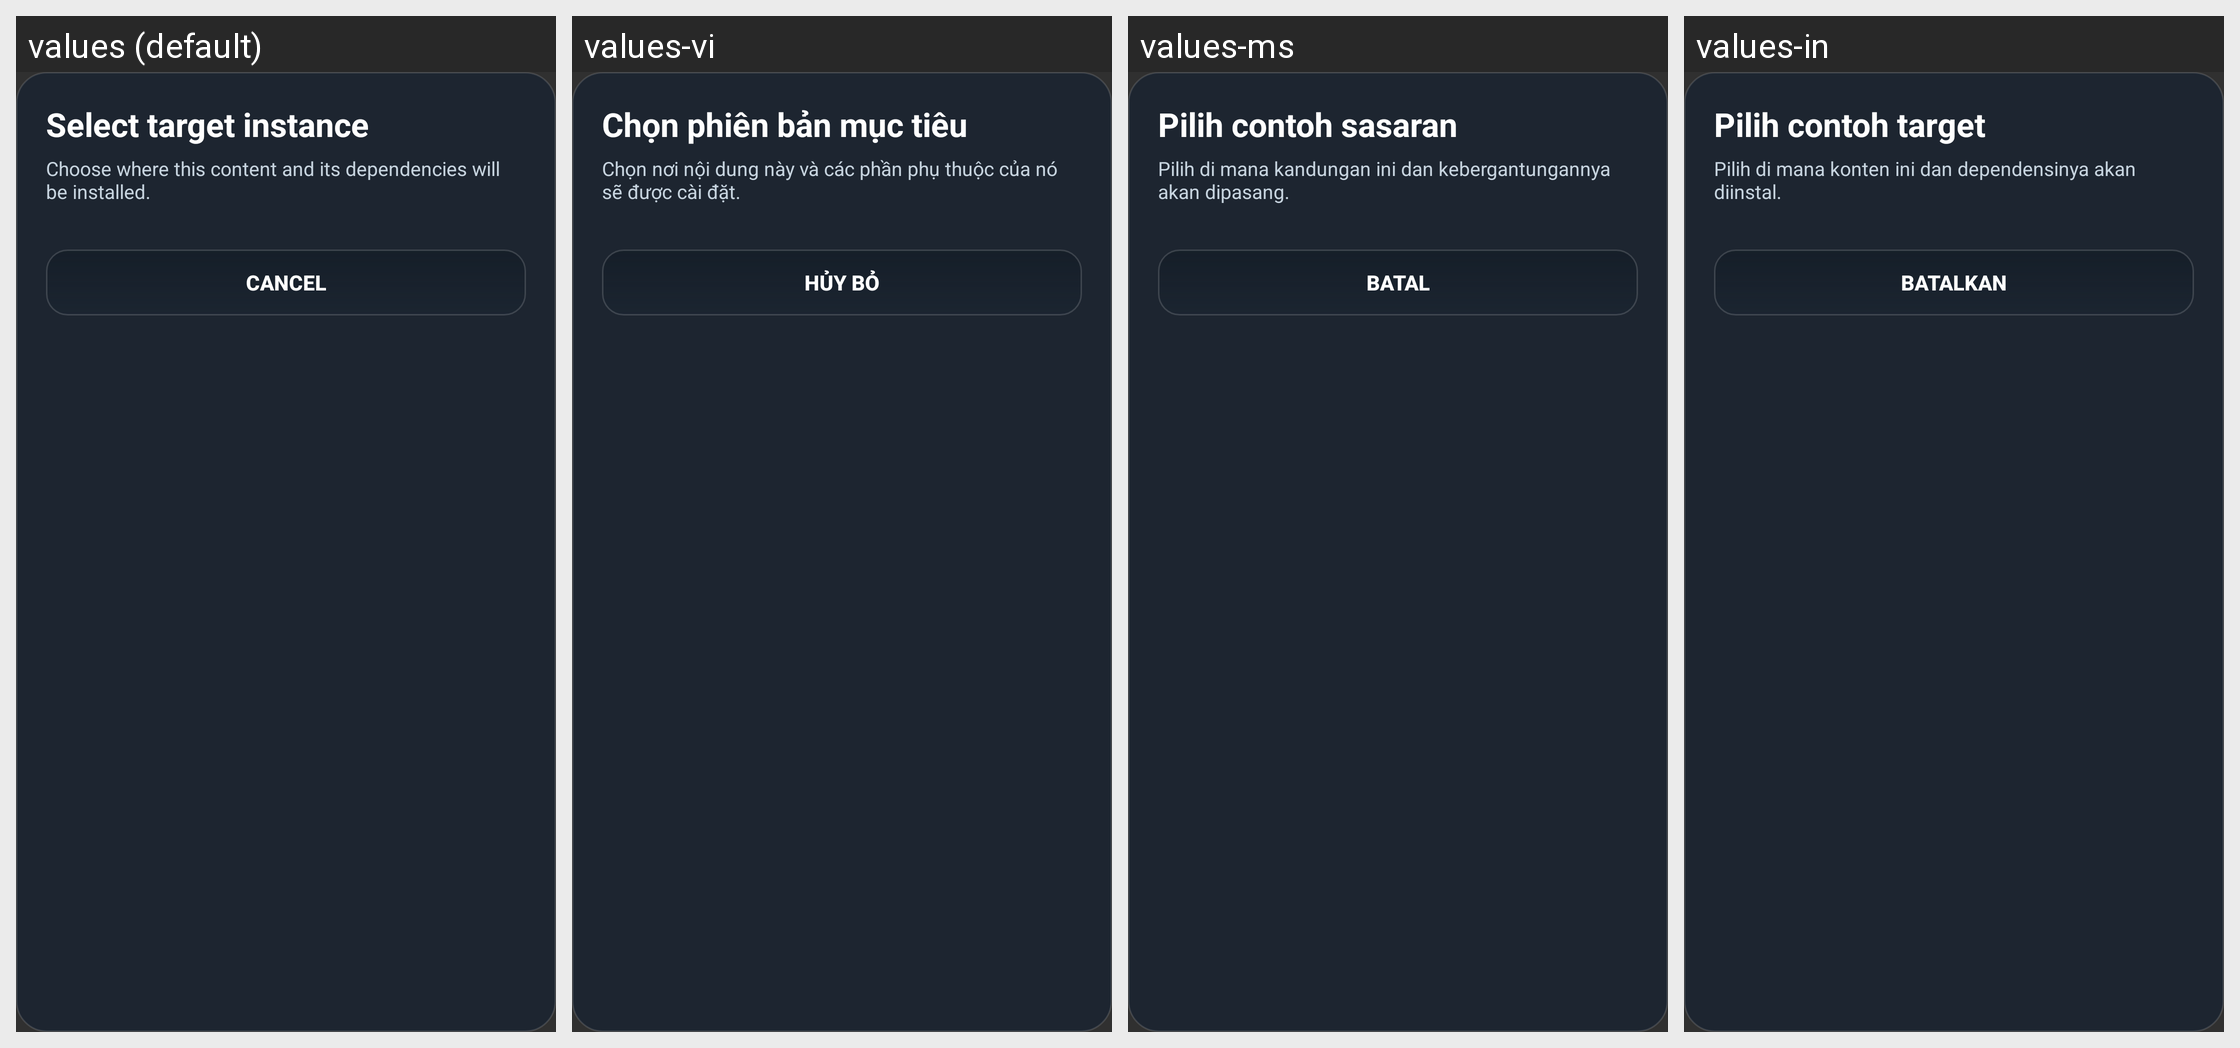

For this localized Android screen grid, give each drawn string resource with its value in every locale shown.
Android screen res/layout/dialog_instance_selector.xml rendered under 4 locales, left to right: values (default), values-vi, values-ms, values-in. Device: Nexus 5 (rendered at 1080×1920; each locale shown at half size, 540×960, under a caption strip naming it); theme AppTheme.
Other locales in the repository, not shown: values-af, values-ar, values-az-rAZ, values-ba, values-bn-rBD, values-bn-rIN, values-ca, values-cs, values-da, values-de, values-el, values-en-rGB, values-es, values-et-rEE, values-fa-rIR, values-fi, values-fil, values-fr, values-hi, values-hu, values-it, values-iw, values-ja, values-kk, values-ko, values-la, values-lol-rAA, values-lt, values-mn-rMN, values-nl, values-no, values-pl, values-pt, values-pt-rBR, values-ro, values-rpr, values-ru, values-sk-rSK, values-sr, values-sr-rCS, values-sv, values-th, values-tr, values-tt, values-uk, values-zh-rCN, values-zh-rTW.
Strings drawn on this screen, with the default value and each locale's value (text and hints the layout hard-codes, and strings that could not be matched under every locale, appear in the picture but are not listed):

content_install_select_profile_title
  values: Select target instance
  values-vi: Chọn phiên bản mục tiêu
  values-ms: Pilih contoh sasaran
  values-in: Pilih contoh target

content_install_select_profile_subtitle
  values: Choose where this content and its dependencies will be installed.
  values-vi: Chọn nơi nội dung này và các phần phụ thuộc của nó sẽ được cài đặt.
  values-ms: Pilih di mana kandungan ini dan kebergantungannya akan dipasang.
  values-in: Pilih di mana konten ini dan dependensinya akan diinstal.

global_cancel
  values: Cancel
  values-vi: Hủy bỏ
  values-ms: Batal
  values-in: Batalkan
